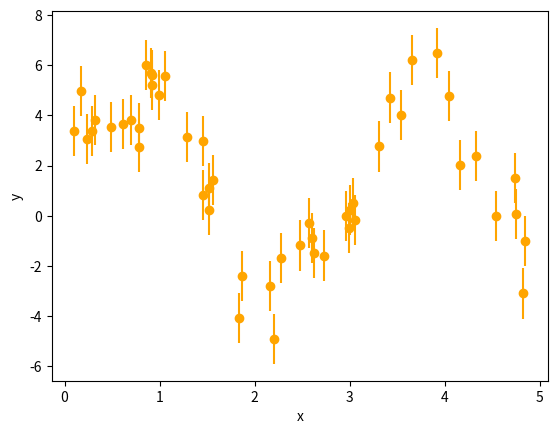

Python code for this plot: (Note: this script raises an exception after producing the figure.)
import numpy as np
from numpy import sin, pi

def sine_model1(t, B, A1, P1, t1):
    return A1 * sin((t / P1 + t1) * 2 * pi) + B

def sine_model2(t, B, A1, P1, t1, A2, P2, t2):
    return A1 * sin((t / P1 + t1) * 2 * pi) + A2 * sin((t / P2 + t2) * 2 * pi) + B


np.random.seed(42)

n_data = 50

# time of observations
t = np.random.uniform(0, 5, size=n_data)
# measurement values
yerr = 1.0
y = np.random.normal(sine_model2(t, B=1.0, A1=4.2, P1=3, t1=0, A2=1.2, P2=1.2, t2=1.2), yerr)


%matplotlib inline
import matplotlib.pyplot as plt

plt.figure()
plt.xlabel('x')
plt.ylabel('y')
plt.errorbar(x=t, y=y, yerr=yerr,
             marker='o', ls=' ', color='orange')
t_range = np.linspace(0, 5, 1000)


parameters1 = ['B', 'A1', 'P1', 't1']

def prior_transform1(cube):
    # the argument, cube, consists of values from 0 to 1
    # we have to convert them to physical scales
    
    params = cube.copy()
    # let background level go from -10 to +10
    params[0] = cube[0] * 20 - 10
    # let amplitude go from 0.1 to 100
    params[1] = 10**(cube[1] * 3 - 1)
    # let period go from 0.3 to 30
    params[2] = 10**(cube[2] * 2)
    # let time go from 0 to 1
    params[3] = cube[3]
    return params

parameters2 = ['B', 'A1', 'P1', 't1', 'A2', 'P2', 't2']

def prior_transform2(cube):
    # the argument, cube, consists of values from 0 to 1
    # we have to convert them to physical scales
    
    params = cube.copy()
    # let background level go from -10 to +10
    params[0] = cube[0] * 20 - 10
    # let amplitude go from 0.1 to 100
    params[1] = 10**(cube[1] * 3 - 1)
    # let period go from 0.3 to 30
    params[2] = 10**(cube[2] * 2)
    # let time go from 0 to 1
    params[3] = cube[3]

    # let amplitude go from 0.01 to 100
    params[4] = 10**(cube[4] * 3 - 1)
    # let period go from 0.3 to 30
    params[5] = 10**(cube[5] * 2)
    # let time go from 0 to 1
    params[6] = cube[6]
    return params


import scipy.stats

def log_likelihood1(params):
    # unpack the current parameters:
    B, A1, P1, t1 = params

    # compute for each x point, where it should lie in y
    y_model = sine_model1(t, B=B, A1=A1, P1=P1, t1=t1)
    # compute likelihood
    loglike = -0.5 * (((y_model - y) / yerr)**2).sum()
    
    return loglike

def log_likelihood2(params):
    # unpack the current parameters:
    B, A1, P1, t1, A2, P2, t2 = params
    
    # avoid unnecessary multiple solutions:
    #    force ordering by period from large to small
    if P1 < P2:
        return -1e300
    
    # compute for each x point, where it should lie in y
    y_model = sine_model2(t, B=B, A1=A1, P1=P1, t1=t1, A2=A2, P2=P2, t2=t2)
    # compute likelihood
    loglike = -0.5 * (((y_model - y) / yerr)**2).sum()
    
    return loglike
    

import ultranest

sampler1 = ultranest.ReactiveNestedSampler(
    parameters1, 
    log_likelihood1, prior_transform1,
    wrapped_params=[False, False, False, True],
)

sampler2 = ultranest.ReactiveNestedSampler(
    parameters2,
    log_likelihood2,
    prior_transform2,
    wrapped_params=[False, False, False, True, False, False, True],
)

result1 = sampler1.run(min_num_live_points=400)
sampler1.print_results()

result2 = sampler2.run(min_num_live_points=400, max_ncalls=400000)

import ultranest.stepsampler

# have to choose the number of steps the slice sampler should take
# after first results, this should be increased and checked for consistency.

nsteps = 2 * len(parameters2)
# create step sampler:
sampler2.stepsampler = ultranest.stepsampler.RegionSliceSampler(nsteps=nsteps)

# alternatively, we can let the sample identify the number of steps needed on the fly:
# This is done by requiring the point to move at least the typical distance
# between live points, on average.
#sampler2.stepsampler = ultranest.stepsampler.RegionSliceSampler(nsteps=400, adaptive_nsteps='move-distance')


# run again:
result2 = sampler2.run(min_num_live_points=400)
sampler2.print_results()

from ultranest.plot import cornerplot
cornerplot(result1)

cornerplot(result2)

sampler1.ncall

plt.figure()
plt.title("1-sine fit")
plt.xlabel('x')
plt.ylabel('y')
plt.errorbar(x=t, y=y, yerr=yerr,
             marker='o', ls=' ', color='orange')


t_grid = np.linspace(0, 5, 400)

from ultranest.plot import PredictionBand
band = PredictionBand(t_grid)

# go through the solutions
for B, A1, P1, t1 in sampler1.results['samples']:
    # compute for each time the y value
    band.add(sine_model1(t_grid, B=B, A1=A1, P1=P1, t1=t1))

band.line(color='k')
# add 1 sigma quantile
band.shade(color='k', alpha=0.3)
# add wider quantile (0.01 .. 0.99)
band.shade(q=0.49, color='gray', alpha=0.2)



plt.figure()
plt.title("2-sine fit")
plt.xlabel('x')
plt.ylabel('y')
plt.errorbar(x=t, y=y, yerr=yerr,
             marker='o', ls=' ', color='orange')

band = PredictionBand(t_grid)

# go through the solutions
for B, A1, P1, t1, A2, P2, t2 in sampler2.results['samples']:
    # compute for each time the y value
    band.add(sine_model2(t_grid, B=B, A1=A1, P1=P1, t1=t1, A2=A2, P2=P2, t2=t2))

band.line(color='k')
# add 1 sigma quantile
band.shade(color='k', alpha=0.3)
# add wider quantile (0.01 .. 0.99)
band.shade(q=0.49, color='gray', alpha=0.2)

K = np.exp(result2['logz'] - result1['logz'])
K